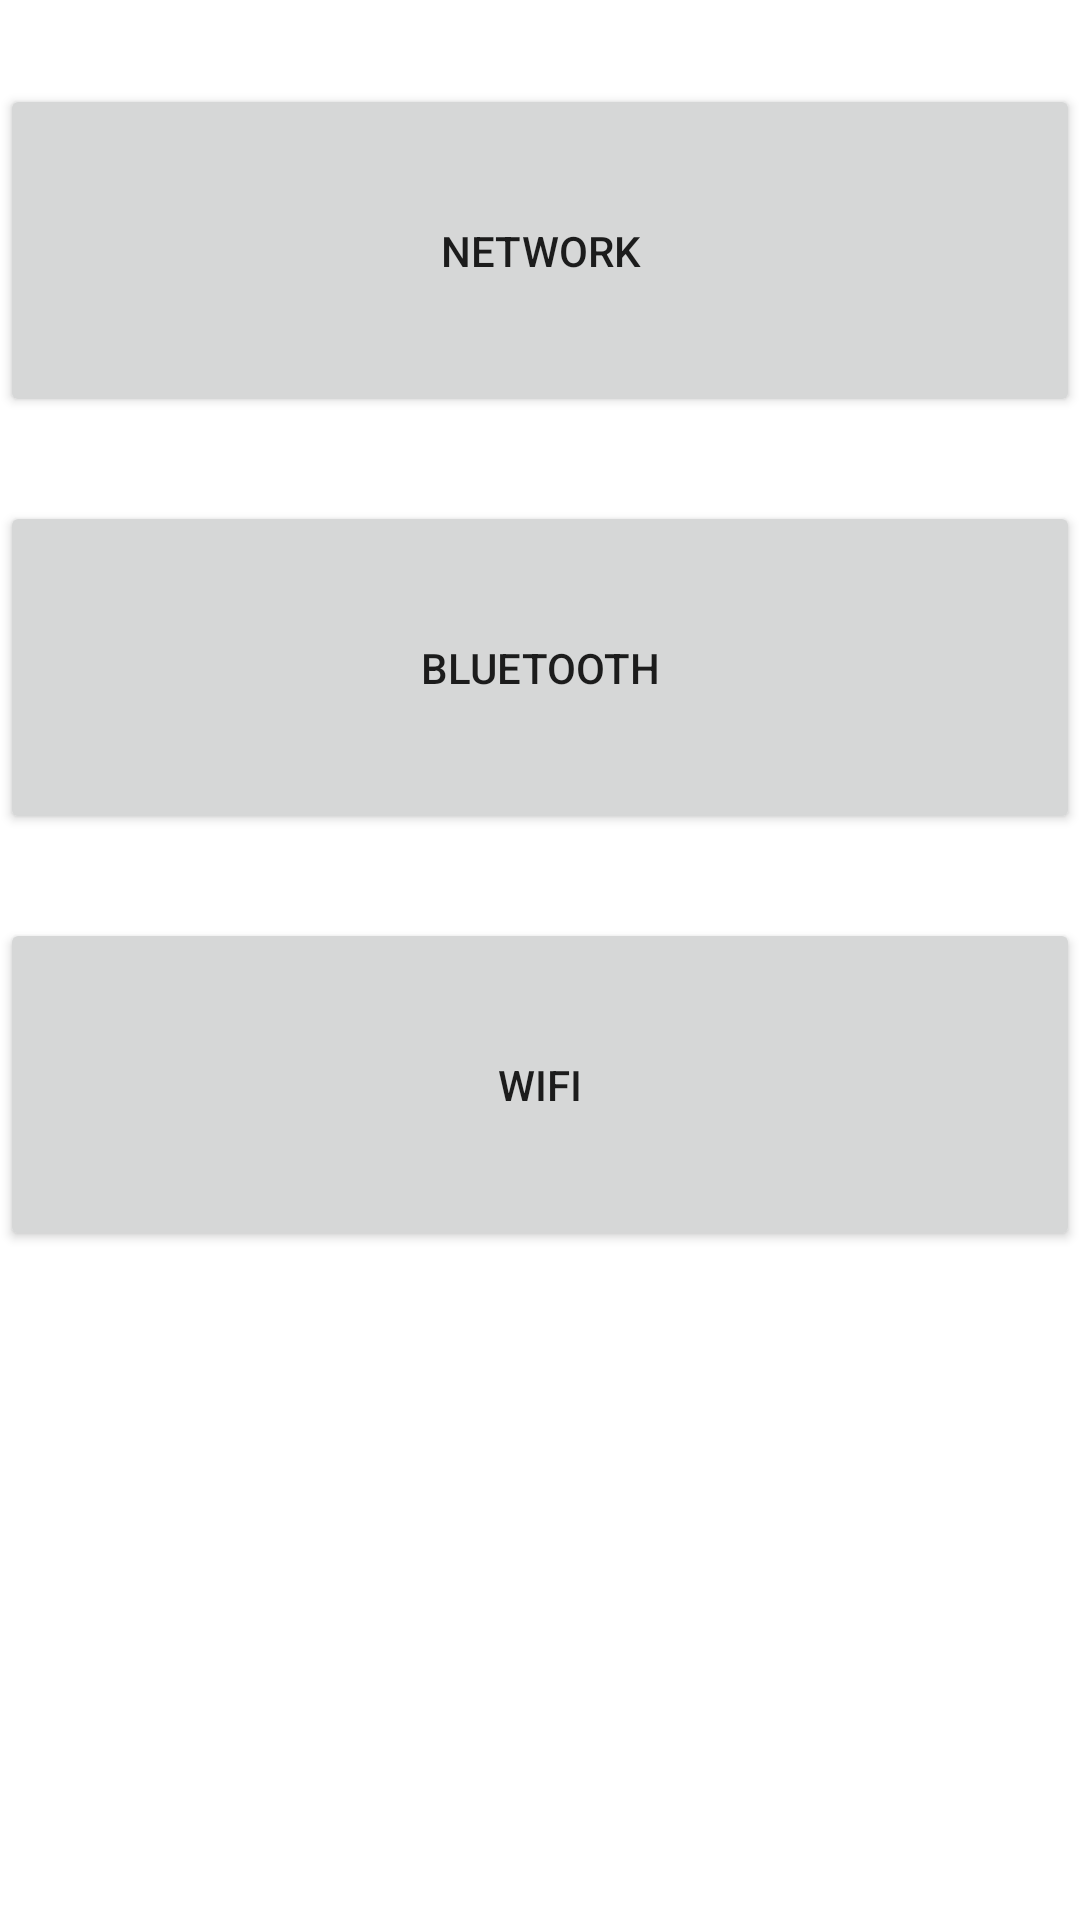

This screen was rendered from an Android layout file. Write that file and the resources it references.
<!-- AndroidManifest.xml: application theme Theme.AAH_Group8 -->
<!-- res/layout/communications_main.xml -->
<?xml version="1.0" encoding="utf-8"?>
<androidx.constraintlayout.widget.ConstraintLayout xmlns:android="http://schemas.android.com/apk/res/android"
    xmlns:app="http://schemas.android.com/apk/res-auto"
    xmlns:tools="http://schemas.android.com/tools"
    android:layout_width="match_parent"
    android:layout_height="match_parent">

    <Button
        android:id="@+id/btnNetwork"
        android:layout_width="match_parent"
        android:layout_height="111dp"
        android:layout_marginTop="28dp"
        android:text="NETWORK"
        app:layout_constraintTop_toTopOf="parent"
        tools:layout_editor_absoluteX="0dp" />

    <Button
        android:id="@+id/btnWifi"
        android:layout_width="match_parent"
        android:layout_height="111dp"
        android:layout_marginTop="28dp"
        android:onClick="onClickWifiBtn"
        android:text="WIFI"
        app:layout_constraintTop_toBottomOf="@+id/btnBluetooth"
        tools:layout_editor_absoluteX="0dp" />

    <Button
        android:id="@+id/btnBluetooth"
        android:layout_width="match_parent"
        android:layout_height="111dp"
        android:layout_marginTop="28dp"
        android:text="BLUETOOTH"
        app:layout_constraintTop_toBottomOf="@+id/btnNetwork"
        tools:layout_editor_absoluteX="0dp" />

</androidx.constraintlayout.widget.ConstraintLayout>
<!-- resources referenced by this layout -->
<resources>
  <style name="Theme.AAH_Group8" parent="Theme.MaterialComponents.DayNight.DarkActionBar">
          
          <item name="colorPrimary">@color/purple_500</item>
          <item name="colorPrimaryVariant">@color/purple_700</item>
          <item name="colorOnPrimary">@color/white</item>
          
          <item name="colorSecondary">@color/teal_200</item>
          <item name="colorSecondaryVariant">@color/teal_700</item>
          <item name="colorOnSecondary">@color/black</item>
          
          <item name="android:statusBarColor" tools:targetApi="l">?attr/colorPrimaryVariant</item>
          
      </style>
  <!-- not gathered from this repository: default colours our renderer supplied (Android Studio template values) -->
  <color name="purple_500">#FF6200EE</color>
  <color name="purple_700">#FF3700B3</color>
  <color name="teal_200">#FF03DAC5</color>
  <color name="teal_700">#FF018786</color>
  <color name="black">#FF000000</color>
  <color name="white">#FFFFFFFF</color>
</resources>
